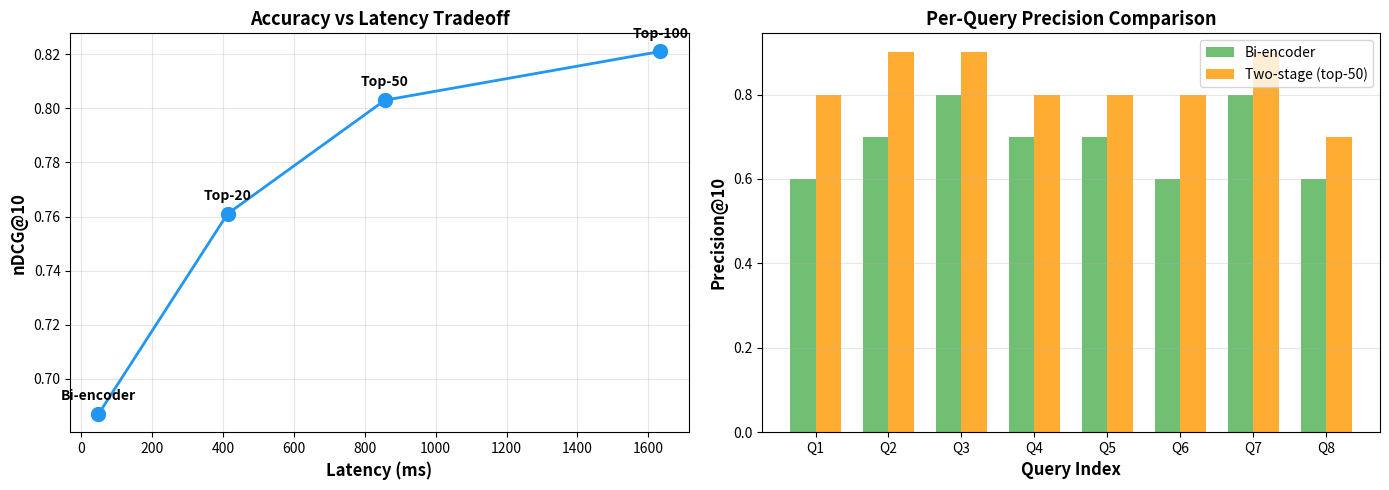

Source code (Python): (Note: this script raises an exception after producing the figure.)
import matplotlib.pyplot as plt
import numpy as np

# Simulated results data (from Solution 3)
methods = ['Bi-encoder', 'Top-20', 'Top-50', 'Top-100']
latencies = [48.3, 412.5, 856.7, 1634.2]
ndcgs = [0.687, 0.761, 0.803, 0.821]

# Per-query precision data
test_queries = 8
np.random.seed(42)
precisions_bi = [0.6, 0.7, 0.8, 0.7, 0.7, 0.6, 0.8, 0.6]  # Simulated
precisions_50 = [0.8, 0.9, 0.9, 0.8, 0.8, 0.8, 0.9, 0.7]  # Simulated

fig, (ax1, ax2) = plt.subplots(1, 2, figsize=(14, 5))

# Plot 1: nDCG vs Latency
ax1.plot(latencies, ndcgs, 'o-', linewidth=2, markersize=10, color='#2196F3')
for i, method in enumerate(methods):
    ax1.annotate(method, (latencies[i], ndcgs[i]), textcoords="offset points",
                xytext=(0,10), ha='center', fontsize=10, fontweight='bold')
ax1.set_xlabel('Latency (ms)', fontweight='bold', fontsize=12)
ax1.set_ylabel('nDCG@10', fontweight='bold', fontsize=12)
ax1.set_title('Accuracy vs Latency Tradeoff', fontweight='bold', fontsize=13)
ax1.grid(True, alpha=0.3)

# Plot 2: Precision comparison
x = np.arange(test_queries)
width = 0.35

ax2.bar(x - width/2, precisions_bi, width, label='Bi-encoder', alpha=0.8, color='#4CAF50')
ax2.bar(x + width/2, precisions_50, width, label='Two-stage (top-50)', alpha=0.8, color='#FF9800')
ax2.set_xlabel('Query Index', fontweight='bold', fontsize=12)
ax2.set_ylabel('Precision@10', fontweight='bold', fontsize=12)
ax2.set_title('Per-Query Precision Comparison', fontweight='bold', fontsize=13)
ax2.set_xticks(x)
ax2.set_xticklabels([f'Q{i+1}' for i in range(test_queries)])
ax2.legend()
ax2.grid(axis='y', alpha=0.3)

plt.tight_layout()
plt.savefig('/home/chirag/ds-book/book/course-17/ch49/diagrams/two_stage_analysis.png',
            dpi=150, bbox_inches='tight', facecolor='white')
plt.close()

print("Diagram 4 saved: two_stage_analysis.png")
